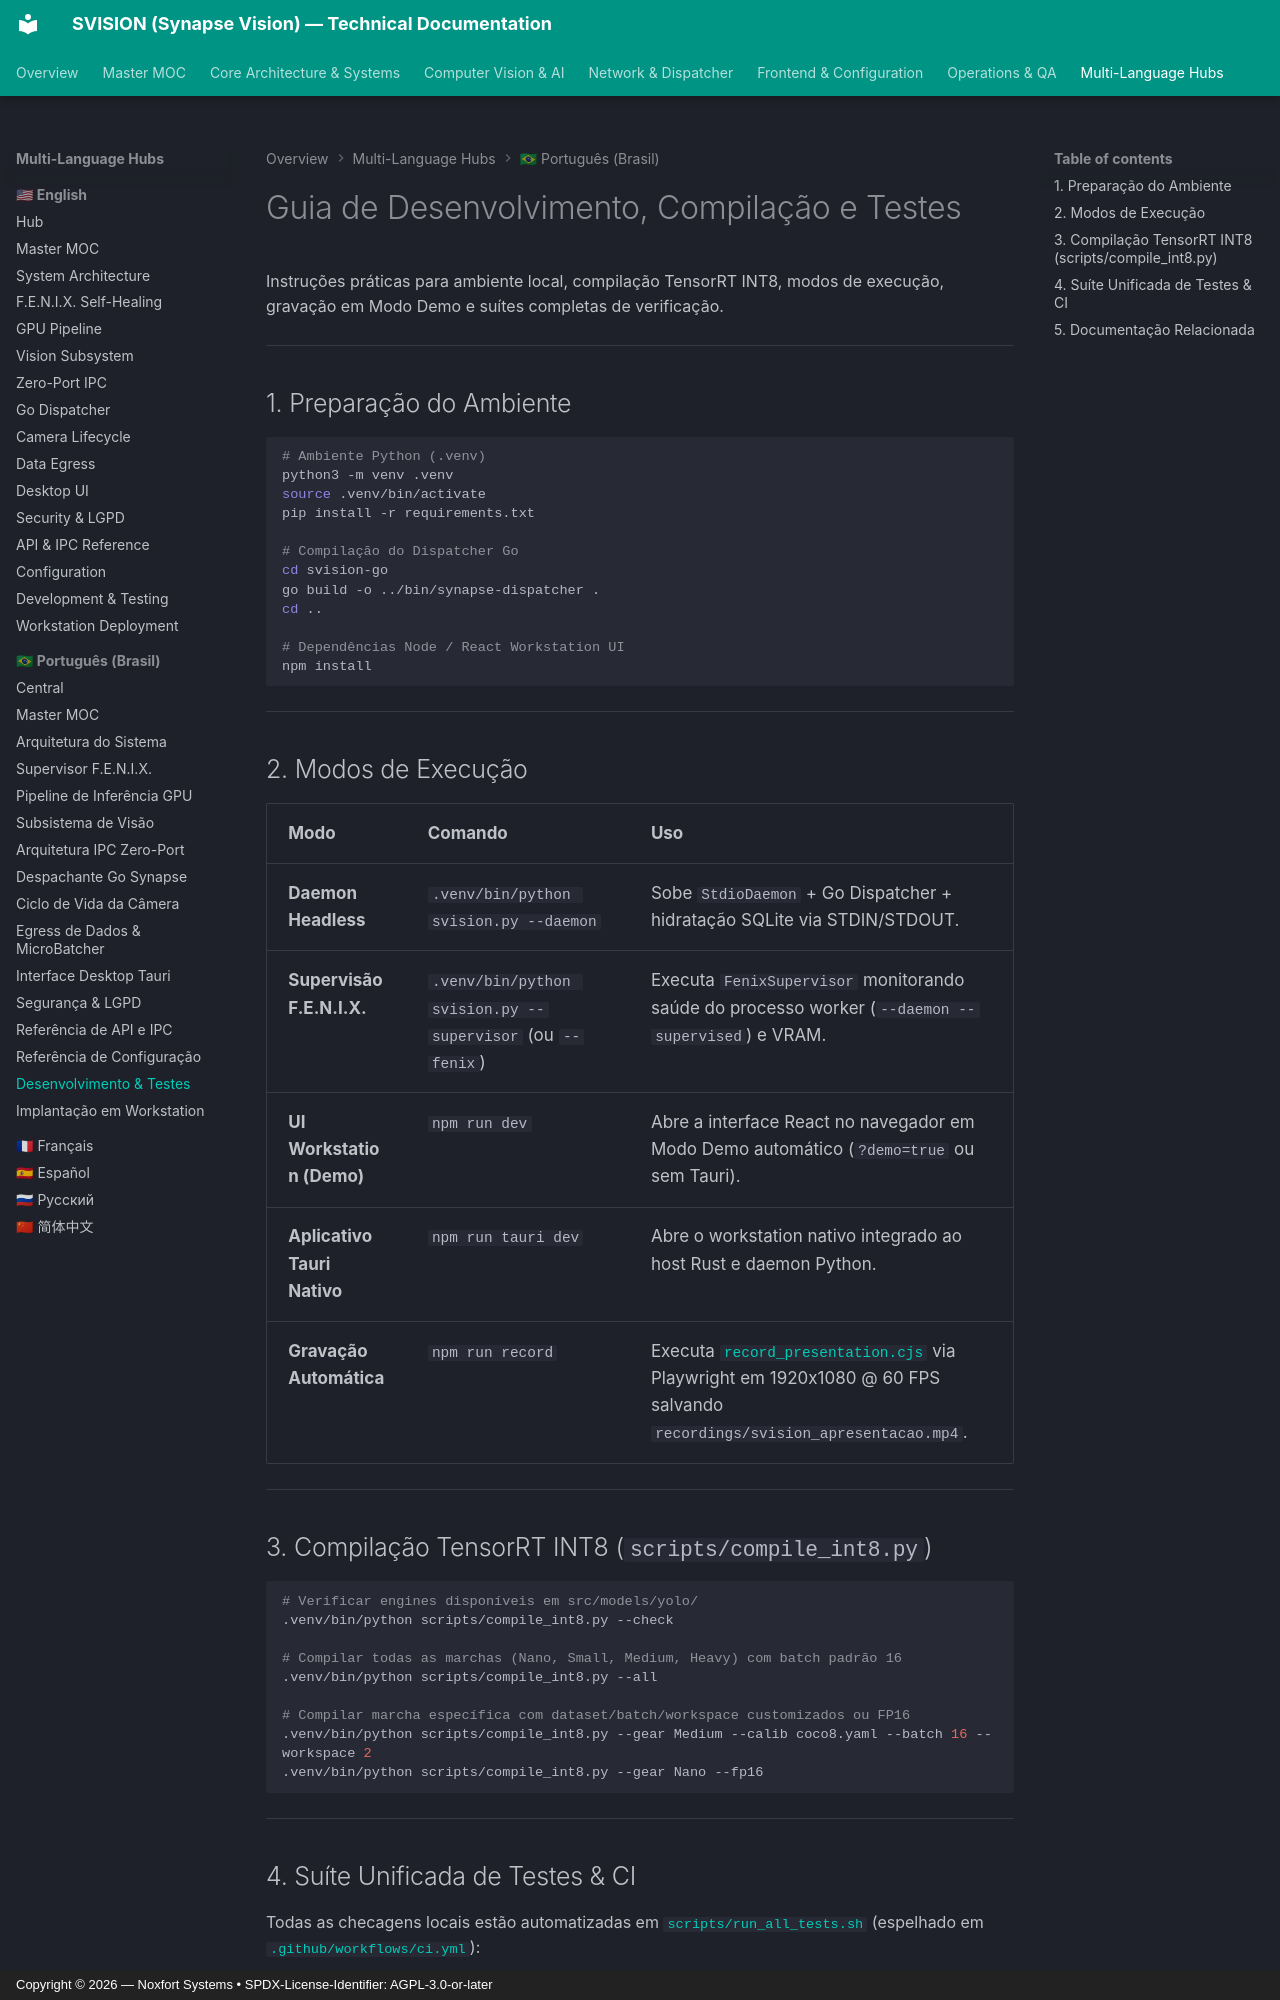

repository: Noxfort-Systems-Brazil/SVISION · page: pt-br/development_testing/index.html · generator: mkdocs · copyright: Copyright © 2026 — Noxfort Systems • SPDX-License-Identifier: AGPL-3.0-or-later

<!-- SPDX-License-Identifier: Proprietary -->
<!-- Copyright (c) 2026-present Gabriel Moraes / SVISION. All rights reserved. -->

# Guia de Desenvolvimento, Compilação e Testes

Instruções práticas para ambiente local, compilação TensorRT INT8, modos de execução, gravação em Modo Demo e suítes completas de verificação.

---

## 1. Preparação do Ambiente

```bash
# Ambiente Python (.venv)
python3 -m venv .venv
source .venv/bin/activate
pip install -r requirements.txt

# Compilação do Dispatcher Go
cd svision-go
go build -o ../bin/synapse-dispatcher .
cd ..

# Dependências Node / React Workstation UI
npm install
```

---

## 2. Modos de Execução

| Modo | Comando | Uso |
| :--- | :--- | :--- |
| **Daemon Headless** | `.venv/bin/python svision.py --daemon` | Sobe `StdioDaemon` + Go Dispatcher + hidratação SQLite via STDIN/STDOUT. |
| **Supervisão F.E.N.I.X.** | `.venv/bin/python svision.py --supervisor` (ou `--fenix`) | Executa `FenixSupervisor` monitorando saúde do processo worker (`--daemon --supervised`) e VRAM. |
| **UI Workstation (Demo)** | `npm run dev` | Abre a interface React no navegador em Modo Demo automático (`?demo=true` ou sem Tauri). |
| **Aplicativo Tauri Nativo** | `npm run tauri dev` | Abre o workstation nativo integrado ao host Rust e daemon Python. |
| **Gravação Automática** | `npm run record` | Executa [`record_presentation.cjs`](../../record_presentation.cjs) via Playwright em 1920x1080 @ 60 FPS salvando `recordings/svision_apresentacao.mp4`. |

---

## 3. Compilação TensorRT INT8 (`scripts/compile_int8.py`)

```bash
# Verificar engines disponíveis em src/models/yolo/
.venv/bin/python scripts/compile_int8.py --check

# Compilar todas as marchas (Nano, Small, Medium, Heavy) com batch padrão 16
.venv/bin/python scripts/compile_int8.py --all

# Compilar marcha específica com dataset/batch/workspace customizados ou FP16
.venv/bin/python scripts/compile_int8.py --gear Medium --calib coco8.yaml --batch 16 --workspace 2
.venv/bin/python scripts/compile_int8.py --gear Nano --fp16
```

---
